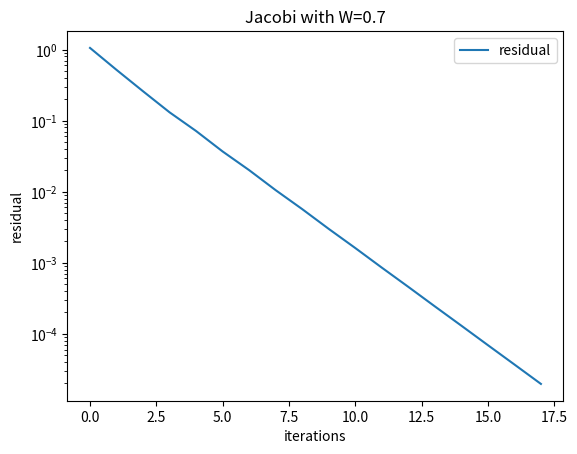
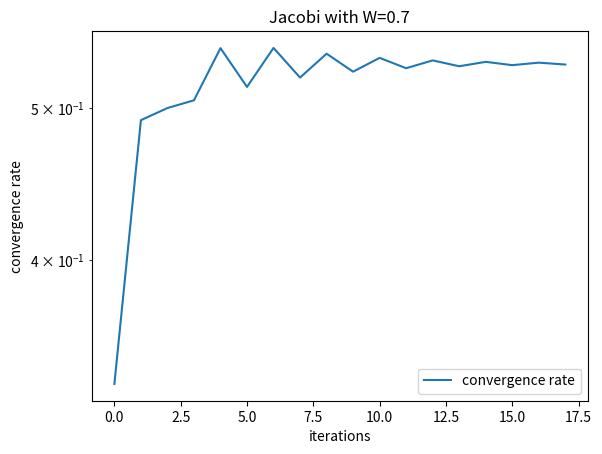

Reproduce these figures in Python, in order.
import numpy as np
from scipy.sparse import random
import scipy.sparse as sparse
import matplotlib.pyplot as plt


def ex1b():
    n = 256
    A = _generate_matrix(n)
    b = np.random.rand(n, 1)
    x0 = np.array(np.zeros((n, 1), dtype=int))
    test_Jacobi(A, b, x0, w=1.0)
    test_Jacobi(A, b, x0)
    test_Gauss_Seidel(A, b, x0)
    test_Steepest_Descent(A, b, x0)
    test_Conjugate_Gradient(A, b, x0)


def _generate_matrix(n=256):
    A = random(n, n, 5 / n, dtype=float)
    v = np.random.rand(n)
    v = sparse.spdiags(v, 0, v.shape[0], v.shape[0], 'csr')
    return A.transpose() * v * A + 0.1 * sparse.eye(n)


def test_Jacobi(A, b, x0, w=0.35):
    x_ans = Jacobi(A.toarray(), b, x0, w)
    print("Jacobi x: \n %s" % x_ans)


def test_Gauss_Seidel(A, b, x0):
    x_ans = Gauss_Seidel(A.toarray(), b, x0)
    print("Gauss_Seidel x: \n %s" % x_ans)


def test_Steepest_Descent(A, b, x0):
    x_ans = Steepest_Descent(A.toarray(), b, x0)
    print("Steepest_Descent x: \n %s" % x_ans)


def test_Conjugate_Gradient(A, b, x0):
    x_ans = Conjugate_Gradient(A.toarray(), b, x0)
    print("Conjugate_Gradient x: \n %s" % x_ans)


def print_graph(data_queue, total_iterations, graph_type, method, w=1.0):
    x = []
    y = []
    for i in range(total_iterations + 1):
        x.append(i)
        y.append(data_queue.pop(0))
    fig, ax = plt.subplots()
    ax.semilogy(x, y)
    if method == "Jacobi":
        ax.set_title(method + " with W=" + str(w))
    else:
        ax.set_title(method)
    ax.set_xlabel("iterations")
    ax.set_ylabel(graph_type)
    ax.legend([graph_type])
    plt.show()


def _General_Iterative_Method(A, b, x0, M, N, max_iterations=200, epsilon=1e-2, w=1.0, method="General Iterative"):
    """
    Ax = b , we need to find x
    :param A: matrix in R^(n*n) A=N+M
    :param b: the solution
    :param x0: first guess
    :param M: matrix in R^(n*n) A=N+M
    :param N: matrix in R^(n*n) A=N+M
    :param max_iterations: max_iterations
    :param epsilon: algorithm stops when the delta is smaller the epsilon
    :return: x^k as the solution
    """

    residual_queue = []
    convergences_queue = []
    last_x = x0
    M_inverse = np.linalg.inv(M)
    curr_iter = 0
    while curr_iter < max_iterations:
        curr_x = (1 - w) * last_x + (w * M_inverse) @ (b - N @ last_x)
        c = np.linalg.norm(A @ curr_x - b, 2) / np.linalg.norm(b, 2)
        convergences_queue.append(np.linalg.norm(A @ curr_x - b, 2) / np.linalg.norm(A @ last_x - b, 2))
        residual_queue.append(np.linalg.norm(A @ curr_x - b, 2))
        if c < epsilon or curr_iter == max_iterations - 1:
            print_graph(residual_queue, curr_iter, "residual", method, w)
            print_graph(convergences_queue, curr_iter, "convergence rate", method, w)
            print("Number of Iterations: " + str(curr_iter))
            print("curr: " + str(curr_iter))
            return curr_x
        last_x = curr_x
        curr_iter += 1
    return "failed"


def Jacobi(A, b, x0, w=0.35, max_iterations=200, epsilon=1e-3):
    D = np.diag(np.diag(A))
    U = np.triu(A) - D
    L = np.tril(A) - D

    return _General_Iterative_Method(A, b, x0, D, L + U, max_iterations, epsilon, w, "Jacobi")


def Gauss_Seidel(A, b, x0, max_iterations=200, epsilon=1e-2):
    D = np.diag(np.diag(A))
    U = np.triu(A) - D
    L = np.tril(A) - D

    return _General_Iterative_Method(A, b, x0, D + L, U, max_iterations, epsilon, 1, "Gauss Seidel")


def Steepest_Descent(A, b, x0, max_iterations=200, epsilon=1e-2):
    """
    Ax = b , we need to find x
    :param A: matrix in R^(n*n) SPD
    :param b: the solution
    :param x0: first guess
    :param max_iterations: max_iterations
    :param epsilon: algorithm stops when the delta is smaller the epsilon
    :return: x^k as the solution
    """

    last_x = x0
    last_r = b - A @ x0
    curr_iter = 0
    residual_queue = []
    convergences_queue = []
    while curr_iter < max_iterations:
        Ar = A @ last_r
        alpha = (last_r.transpose() @ last_r) / (last_r.transpose() @ Ar)
        curr_x = last_x + alpha * last_r
        curr_r = last_r - alpha * Ar
        c = np.linalg.norm(A @ curr_x - b, 2) / np.linalg.norm(b, 2)
        convergences_queue.append(np.linalg.norm(A @ curr_x - b, 2) / np.linalg.norm(A @ last_x - b, 2))
        residual_queue.append(np.linalg.norm(A @ curr_x - b, 2))
        if c < epsilon:
            print_graph(residual_queue, curr_iter, "residual", "Steepest Descent")
            print_graph(convergences_queue, curr_iter, "convergence rate", "Steepest Descent")
            print("Number of Iterations: " + str(curr_iter))
            return curr_x
        last_x = curr_x
        last_r = curr_r
        curr_iter += 1
    return "failed"


def Conjugate_Gradient(A, b, x0, max_iterations=200, epsilon=1e-2):
    """
    Ax = b , we need to find x
    :param A: matrix in R^(n*n) SPD
    :param b: the solution
    :param x0: first guess
    :param max_iterations: max_iterations
    :param epsilon: algorithm stops when the delta is smaller the epsilon
    :return: x^k as the solution
    """

    last_x = x0
    last_r = b - A @ x0
    last_p = last_r
    curr_iter = 0
    residual_queue = []
    convergences_queue = []
    while curr_iter < max_iterations:
        Ap = A @ last_p
        alpha = (last_r.transpose() @ last_r) / (last_p.transpose() @ Ap)
        curr_x = last_x + alpha * last_p
        curr_r = last_r - alpha * Ap
        c = np.linalg.norm(A @ curr_x - b, 2) / np.linalg.norm(b, 2)
        convergences_queue.append(np.linalg.norm(A @ curr_x - b, 2) / np.linalg.norm(A @ last_x - b, 2))
        residual_queue.append(np.linalg.norm(A @ curr_x - b, 2))
        if c < epsilon:
            print_graph(residual_queue, curr_iter, "residual", "Conjugate Gradient")
            print_graph(convergences_queue, curr_iter, "convergence rate", "Conjugate Gradient")
            print("Number of Iterations: " + str(curr_iter))
            return curr_x
        beta = (curr_r.transpose() @ curr_r) / (last_r.transpose() @ last_r)
        last_p = curr_r + beta * last_p
        last_x = curr_x
        last_r = curr_r
        curr_iter += 1
    return "failed"


def ex3c():
    A = np.array([[5, 4, 4, -1, 0],
                  [3, 12, 4, -5, -5],
                  [-4, 2, 6, 0, 3],
                  [4, 5, -7, 10, 2],
                  [1, 2, 5, 3, 10]])
    b = np.array([[1],
                  [1],
                  [1],
                  [1],
                  [1]])
    x0 = np.array(np.zeros((5, 1), dtype=int))
    x = GMRES_1(A, b, x0)
    print("x: \n %s" % x)


def GMRES_1(A, b, x0, max_iterations=50):
    """
    Ax = b , we need to find x
    :param A: matrix in R^(n*n) SPD
    :param b: the solution
    :param x0: first guess
    :param max_iterations: max_iterations
    :return: x^k as the solution
    """

    last_x = x0
    curr_x = last_x
    last_r = b - A @ x0
    curr_iter = 0
    residual_queue = []
    while curr_iter < max_iterations:
        Ar = A @ last_r
        alpha = (last_r.transpose() @ Ar) / (Ar.transpose() @ Ar)
        curr_x = last_x + alpha * last_r
        curr_r = last_r - alpha * Ar
        c = np.linalg.norm(A @ curr_x - b, 2) / np.linalg.norm(b, 2)
        residual_queue.append(np.linalg.norm(A @ curr_x - b, 2))
        if curr_iter == max_iterations - 1:
            print_graph(residual_queue, curr_iter, "residual", "GMRES(1)")
        last_x = curr_x
        last_r = curr_r
        curr_iter += 1
    print("Number of Iterations: " + str(curr_iter))

    return curr_x


def ex4a():
    L = np.array([[2, -1, -1, 0, 0, 0, 0, 0, 0, 0],
                  [-1, 2, -1, 0, 0, 0, 0, 0, 0, 0],
                  [-1, -1, 3, -1, 0, 0, 0, 0, 0, 0],
                  [0, 0, -1, 5, -1, 0, -1, 0, -1, -1],
                  [0, 0, 0, -1, 4, -1, -1, -1, 0, 0],
                  [0, 0, 0, 0, -1, 3, -1, -1, 0, 0],
                  [0, 0, 0, -1, -1, -1, 5, -1, 0, -1],
                  [0, 0, 0, 0, -1, -1, -1, 4, 0, -1],
                  [0, 0, 0, -1, 0, 0, 0, 0, 2, -1],
                  [0, 0, 0, -1, 0, 0, -1, -1, -1, 4]])
    b = np.array([[1],
                  [-1],
                  [1],
                  [-1],
                  [1],
                  [-1],
                  [1],
                  [-1],
                  [1],
                  [-1]])
    x0 = np.array(np.zeros((10, 1), dtype=int))

    x = Jacobi(L, b, x0, max_iterations=200, epsilon=1e-5, w=0.96)
    print("x: \n %s" % x)


def ex4b():
    L = np.array([[2, -1, -1, 0, 0, 0, 0, 0, 0, 0],
                  [-1, 2, -1, 0, 0, 0, 0, 0, 0, 0],
                  [-1, -1, 3, -1, 0, 0, 0, 0, 0, 0],
                  [0, 0, -1, 5, -1, 0, -1, 0, -1, -1],
                  [0, 0, 0, -1, 4, -1, -1, -1, 0, 0],
                  [0, 0, 0, 0, -1, 3, -1, -1, 0, 0],
                  [0, 0, 0, -1, -1, -1, 5, -1, 0, -1],
                  [0, 0, 0, 0, -1, -1, -1, 4, 0, -1],
                  [0, 0, 0, -1, 0, 0, 0, 0, 2, -1],
                  [0, 0, 0, -1, 0, 0, -1, -1, -1, 4]])
    b = np.array([[1],
                  [-1],
                  [1],
                  [-1],
                  [1],
                  [-1],
                  [1],
                  [-1],
                  [1],
                  [-1]])
    x0 = np.array(np.zeros((10, 1), dtype=int))

    M1 = L[0:3, 0:3]
    M2 = L[3:10, 3:10]
    M = np.block([[M1, np.zeros((3, 7))],
                  [np.zeros((7, 3)), M2]])
    N = L - M

    x = _General_Iterative_Method(L, b, x0, M, N, max_iterations=200, epsilon=1e-5, w=0.7, method="Jacobi")
    print("x: \n %s" % x)


def ex4c():
    L = np.array([[2, -1, -1, 0, 0, 0, 0, 0, 0, 0],
                  [-1, 2, -1, 0, 0, 0, 0, 0, 0, 0],
                  [-1, -1, 3, -1, 0, 0, 0, 0, 0, 0],
                  [0, 0, -1, 5, -1, 0, -1, 0, -1, -1],
                  [0, 0, 0, -1, 4, -1, -1, -1, 0, 0],
                  [0, 0, 0, 0, -1, 3, -1, -1, 0, 0],
                  [0, 0, 0, -1, -1, -1, 5, -1, 0, -1],
                  [0, 0, 0, 0, -1, -1, -1, 4, 0, -1],
                  [0, 0, 0, -1, 0, 0, 0, 0, 2, -1],
                  [0, 0, 0, -1, 0, 0, -1, -1, -1, 4]])
    b = np.array([[1],
                  [-1],
                  [1],
                  [-1],
                  [1],
                  [-1],
                  [1],
                  [-1],
                  [1],
                  [-1]])
    x0 = np.array(np.zeros((10, 1), dtype=int))

    # Swapping L Rows 4,8 and Columns 4,8
    L_Swap = L
    L_Swap[[3, 7]] = L_Swap[[7, 3]]
    L_Swap[:, [3, 7]] = L_Swap[:, [7, 3]]

    M1 = L_Swap[0:3, 0:3]
    M2 = L_Swap[3:7, 3:7]
    M3 = L_Swap[7:10, 7:10]
    M = np.block([[M1, np.zeros((3, 7))],
                  [np.zeros((4, 3)), M2, np.zeros((4, 3))],
                  [np.zeros((3, 7)), M3]])
    N = L_Swap - M

    x = _General_Iterative_Method(L_Swap, b, x0, M, N, max_iterations=200, epsilon=1e-5, w=0.7, method="Jacobi")
    print("x: \n %s" % x)


if __name__ == "__main__":
    # ex1b()
    # ex3c()
    # ex4a()
    # ex4b()
     ex4c()
